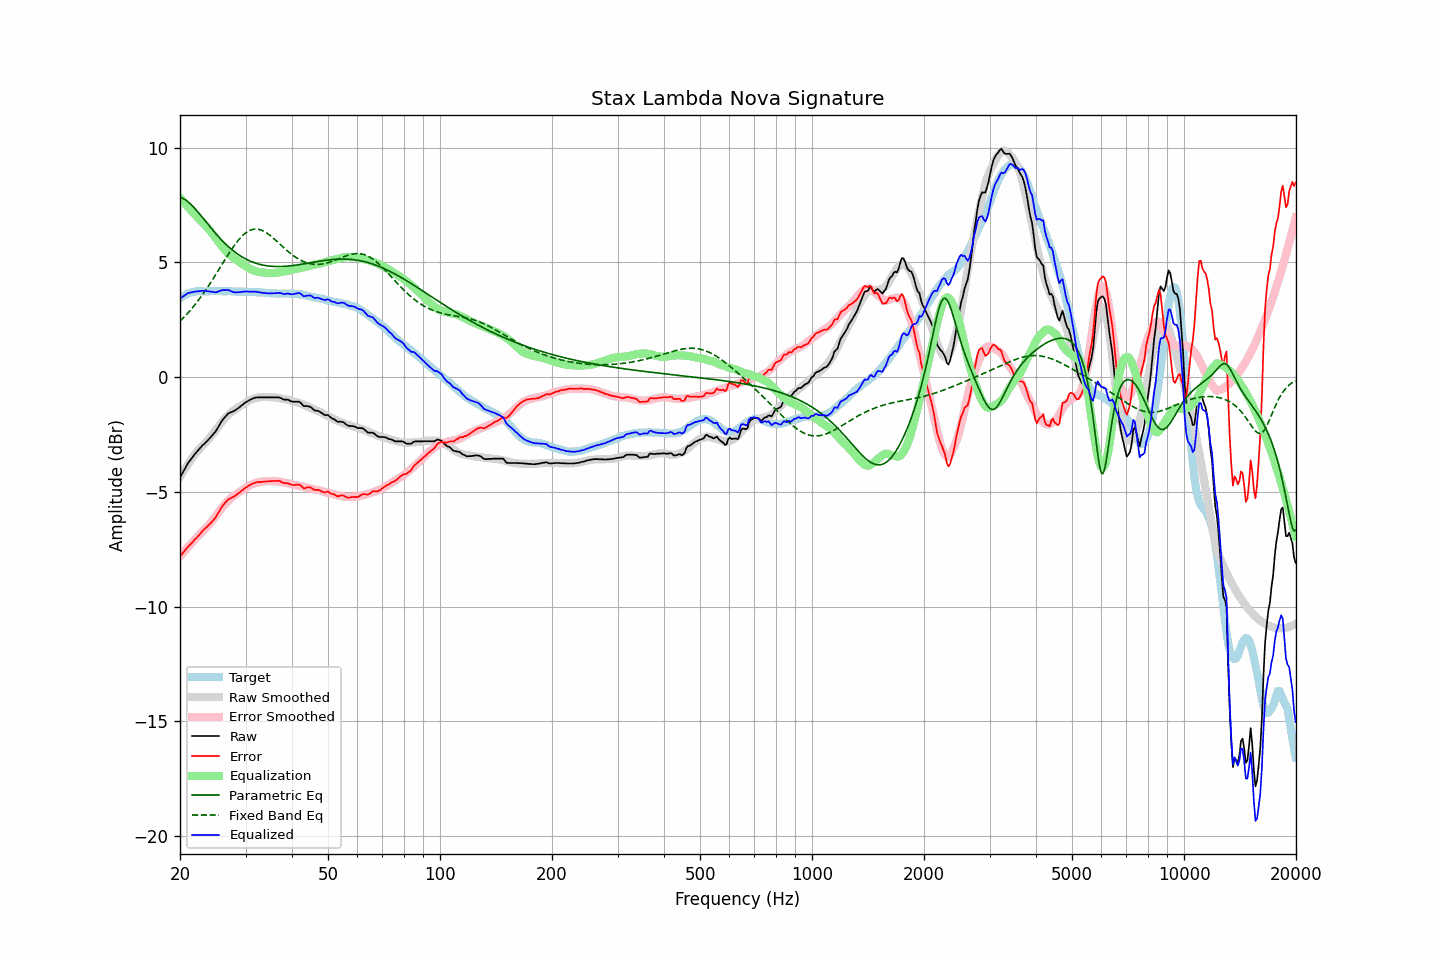

The data file committed next to this chart (first rows):
frequency, raw, error, smoothed, error_smoothed, equalization, parametric_eq, fixed_band_eq, equalized_raw, equalized_smoothed, target
20.00, -4.39, -7.81, -4.35, -7.81, 7.81, 7.83, 2.43, 3.42, 3.46, 3.43
20.20, -4.26, -7.73, -4.23, -7.72, 7.72, 7.81, 2.50, 3.47, 3.49, 3.48
20.40, -4.12, -7.65, -4.12, -7.64, 7.64, 7.77, 2.57, 3.52, 3.53, 3.53
20.61, -4.00, -7.55, -4.00, -7.57, 7.57, 7.73, 2.65, 3.57, 3.56, 3.56
20.81, -3.87, -7.48, -3.89, -7.49, 7.49, 7.69, 2.72, 3.61, 3.59, 3.61
21.02, -3.75, -7.39, -3.79, -7.41, 7.41, 7.63, 2.80, 3.66, 3.62, 3.65
21.23, -3.66, -7.32, -3.69, -7.33, 7.33, 7.57, 2.88, 3.67, 3.64, 3.66
21.44, -3.57, -7.25, -3.59, -7.25, 7.25, 7.51, 2.96, 3.69, 3.67, 3.68
21.66, -3.48, -7.18, -3.49, -7.17, 7.17, 7.44, 3.04, 3.70, 3.69, 3.70
21.87, -3.37, -7.09, -3.39, -7.10, 7.10, 7.36, 3.13, 3.72, 3.70, 3.71
22.09, -3.30, -7.03, -3.30, -7.02, 7.02, 7.29, 3.21, 3.73, 3.72, 3.73
22.31, -3.22, -6.96, -3.21, -6.95, 6.95, 7.21, 3.30, 3.73, 3.73, 3.74
22.54, -3.14, -6.88, -3.14, -6.88, 6.88, 7.12, 3.40, 3.74, 3.74, 3.74
22.76, -3.06, -6.80, -3.06, -6.81, 6.81, 7.04, 3.49, 3.75, 3.74, 3.74
22.99, -2.98, -6.71, -2.99, -6.74, 6.74, 6.95, 3.59, 3.76, 3.74, 3.73
23.22, -2.92, -6.65, -2.92, -6.67, 6.67, 6.87, 3.69, 3.75, 3.74, 3.73
23.45, -2.85, -6.57, -2.85, -6.59, 6.59, 6.78, 3.79, 3.75, 3.74, 3.73
23.69, -2.78, -6.51, -2.77, -6.52, 6.52, 6.69, 3.89, 3.74, 3.74, 3.74
23.92, -2.71, -6.44, -2.69, -6.43, 6.43, 6.60, 4.00, 3.73, 3.74, 3.74
24.16, -2.63, -6.37, -2.61, -6.35, 6.35, 6.52, 4.10, 3.72, 3.74, 3.75
24.40, -2.54, -6.30, -2.52, -6.26, 6.26, 6.43, 4.21, 3.72, 3.74, 3.75
24.65, -2.47, -6.21, -2.42, -6.17, 6.17, 6.35, 4.32, 3.70, 3.74, 3.74
24.89, -2.38, -6.13, -2.33, -6.07, 6.07, 6.27, 4.44, 3.69, 3.74, 3.74
25.14, -2.27, -6.02, -2.23, -5.98, 5.98, 6.19, 4.55, 3.70, 3.74, 3.74
25.39, -2.15, -5.91, -2.14, -5.88, 5.88, 6.11, 4.66, 3.73, 3.75, 3.75
25.65, -2.04, -5.79, -2.05, -5.79, 5.79, 6.03, 4.78, 3.76, 3.75, 3.75
25.91, -1.92, -5.66, -1.96, -5.70, 5.70, 5.96, 4.89, 3.78, 3.74, 3.74
26.16, -1.82, -5.56, -1.87, -5.62, 5.62, 5.89, 5.00, 3.79, 3.74, 3.74
26.43, -1.75, -5.48, -1.79, -5.53, 5.53, 5.82, 5.12, 3.79, 3.74, 3.74
26.69, -1.67, -5.40, -1.72, -5.46, 5.46, 5.75, 5.23, 3.79, 3.74, 3.74
26.96, -1.59, -5.33, -1.65, -5.38, 5.38, 5.69, 5.34, 3.80, 3.74, 3.74
27.23, -1.56, -5.30, -1.58, -5.32, 5.32, 5.62, 5.45, 3.76, 3.73, 3.74
27.50, -1.53, -5.27, -1.52, -5.26, 5.26, 5.56, 5.55, 3.73, 3.73, 3.74
27.77, -1.50, -5.23, -1.47, -5.20, 5.20, 5.51, 5.65, 3.71, 3.73, 3.73
28.05, -1.47, -5.19, -1.42, -5.15, 5.15, 5.45, 5.75, 3.68, 3.73, 3.73
28.33, -1.42, -5.13, -1.38, -5.10, 5.10, 5.40, 5.85, 3.69, 3.73, 3.72
28.62, -1.37, -5.08, -1.33, -5.06, 5.06, 5.35, 5.94, 3.69, 3.72, 3.71
28.90, -1.32, -5.04, -1.29, -5.01, 5.01, 5.30, 6.02, 3.70, 3.72, 3.72
29.19, -1.26, -4.97, -1.24, -4.96, 4.96, 5.26, 6.10, 3.71, 3.72, 3.71
29.48, -1.21, -4.93, -1.20, -4.92, 4.92, 5.22, 6.17, 3.71, 3.72, 3.73
29.78, -1.15, -4.86, -1.15, -4.87, 4.87, 5.18, 6.23, 3.72, 3.72, 3.72
30.08, -1.10, -4.82, -1.11, -4.82, 4.82, 5.14, 6.29, 3.73, 3.71, 3.73
30.38, -1.06, -4.77, -1.07, -4.78, 4.78, 5.10, 6.33, 3.72, 3.71, 3.71
30.68, -1.02, -4.73, -1.03, -4.74, 4.74, 5.07, 6.37, 3.72, 3.71, 3.71
30.99, -0.98, -4.69, -0.99, -4.70, 4.70, 5.04, 6.40, 3.72, 3.71, 3.71
31.30, -0.95, -4.65, -0.96, -4.67, 4.67, 5.01, 6.43, 3.72, 3.71, 3.71
31.61, -0.92, -4.62, -0.93, -4.64, 4.64, 4.99, 6.44, 3.72, 3.70, 3.70
31.93, -0.90, -4.60, -0.91, -4.61, 4.61, 4.96, 6.45, 3.72, 3.70, 3.70
32.24, -0.89, -4.57, -0.90, -4.60, 4.60, 4.94, 6.44, 3.71, 3.70, 3.69
32.57, -0.89, -4.58, -0.89, -4.58, 4.58, 4.92, 6.43, 3.69, 3.69, 3.70
32.89, -0.89, -4.58, -0.88, -4.57, 4.57, 4.90, 6.41, 3.68, 3.68, 3.69
33.22, -0.89, -4.57, -0.88, -4.56, 4.56, 4.88, 6.39, 3.67, 3.68, 3.68
33.55, -0.89, -4.56, -0.87, -4.55, 4.55, 4.87, 6.35, 3.66, 3.67, 3.68
33.89, -0.89, -4.55, -0.87, -4.54, 4.54, 4.86, 6.32, 3.65, 3.67, 3.66
34.23, -0.89, -4.56, -0.87, -4.54, 4.54, 4.85, 6.27, 3.65, 3.66, 3.67
34.57, -0.89, -4.54, -0.87, -4.53, 4.53, 4.84, 6.22, 3.65, 3.66, 3.66
34.92, -0.89, -4.54, -0.88, -4.53, 4.53, 4.83, 6.17, 3.65, 3.65, 3.65
35.27, -0.89, -4.54, -0.88, -4.53, 4.53, 4.82, 6.11, 3.65, 3.65, 3.65
35.62, -0.89, -4.53, -0.89, -4.53, 4.53, 4.82, 6.05, 3.65, 3.65, 3.65
35.97, -0.89, -4.53, -0.89, -4.54, 4.54, 4.82, 5.99, 3.65, 3.64, 3.64
... 635 more rows
